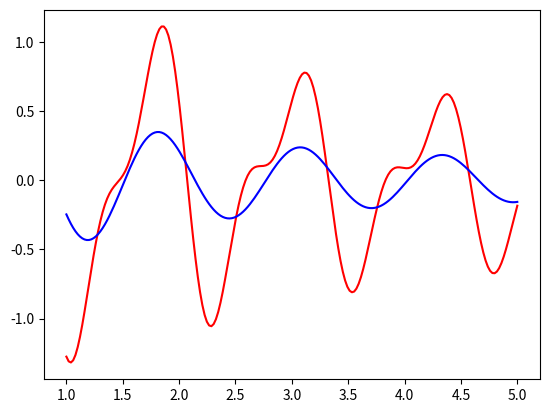

Here is the Python script that generated this plot:
#%%
import numpy as np
from scipy.special import jv
import matplotlib.pyplot as plt

def I_m(k, a, T, omega_1, omega_2, omega_3, n_cutoff = 10):

    tau_i = np.array([-T, -T/2, T/2, T])
    omega_i = np.array([omega_1, omega_2, omega_3])
    gamma_i = 1/np.sqrt(1-omega_i**2 * a**2)

    delta_i = [np.sum(tau_i[1:i+1]*omega_i[0:i]) for i in range(1, len(omega_i))]
    delta_i = np.array([0]+delta_i)

    def Ifunc(Omega):
        I = 0
        Omega_i = gamma_i * k + Omega
        for n in range(-n_cutoff, n_cutoff+1):

            Jn = jv(n, -k * a)

            E1 = np.exp(1j * n * delta_i)

            E2_m = np.exp(1j * (Omega_i + n * omega_i) * tau_i[0:-1])
            E2_p = np.exp(1j * (Omega_i + n * omega_i) * tau_i[1:])

            denom = 1j * (Omega_i + n * omega_i)
            print(denom)
            print(Omega_i)

            I += Jn * np.sum(E1 * (E2_p - E2_m)/denom) * (1j) ** n
        return I 
    
    return Ifunc


a = 0.5
If = I_m(1, a, 10, 1.9, 0, 1.9)
Omega_lin = np.linspace(1, 5, 200)

plt.plot(Omega_lin, [np.real(If(O)) for O in Omega_lin], "r")
plt.plot(Omega_lin, [np.imag(If(O)) for O in Omega_lin], "b")

#plt.plot(Omega_lin, [np.sqrt(np.imag(If(O))**2 + np.real(If(O))**2) for O in Omega_lin])

# %%
